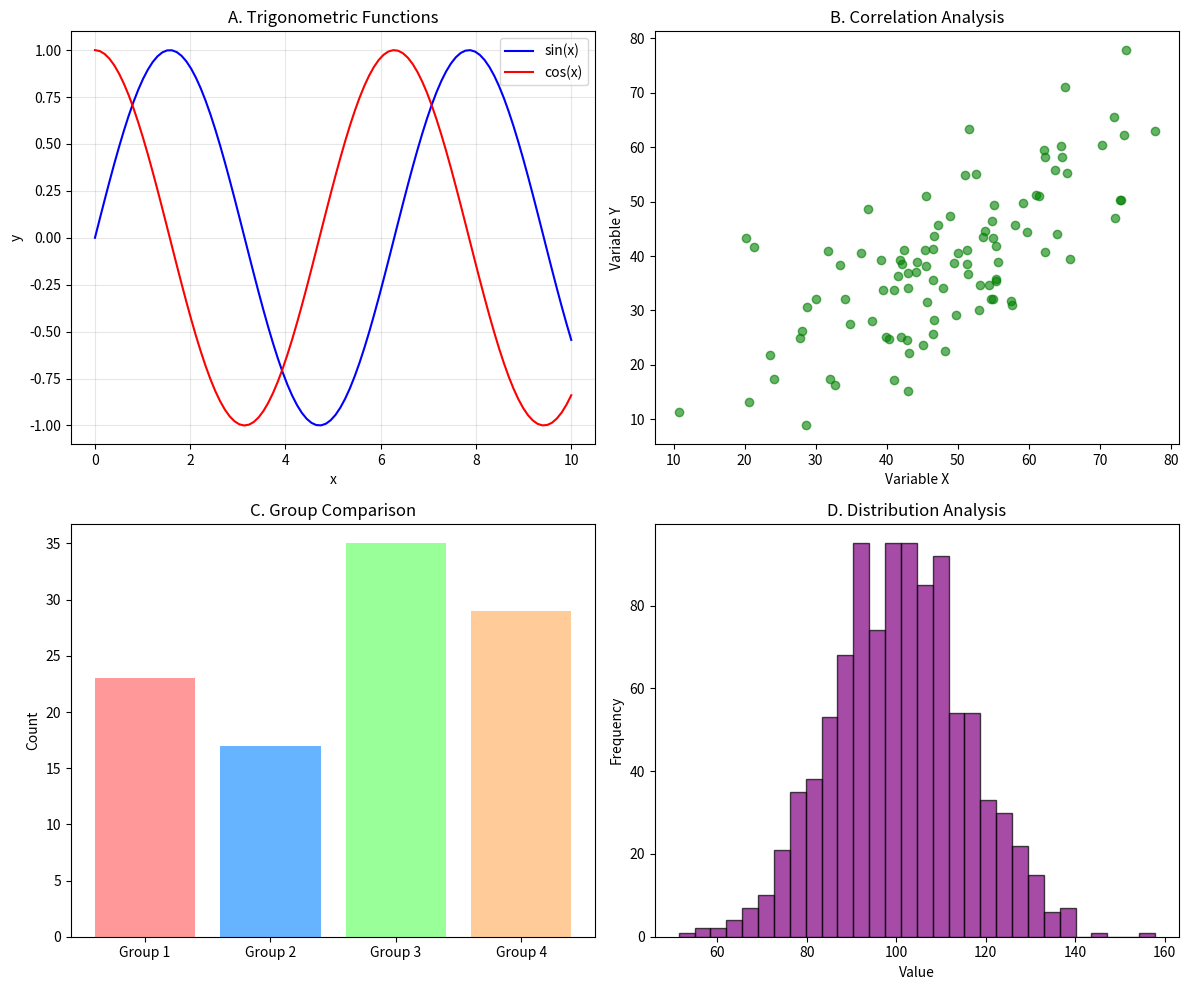

Generate this figure with matplotlib: (Note: this script raises an exception after producing the figure.)
#!/usr/bin/env python3
"""
Multi-panel figure for writing guide example.
"""

import matplotlib.pyplot as plt
import numpy as np

# Create multi-panel figure
fig, ((ax1, ax2), (ax3, ax4)) = plt.subplots(2, 2, figsize=(12, 10))

# Panel A: Line plot
x = np.linspace(0, 10, 100)
y1 = np.sin(x)
y2 = np.cos(x)
ax1.plot(x, y1, label="sin(x)", color="blue")
ax1.plot(x, y2, label="cos(x)", color="red")
ax1.set_title("A. Trigonometric Functions")
ax1.set_xlabel("x")
ax1.set_ylabel("y")
ax1.legend()
ax1.grid(True, alpha=0.3)

# Panel B: Scatter plot
np.random.seed(42)
x2 = np.random.normal(50, 15, 100)
y2 = x2 * 0.8 + np.random.normal(0, 10, 100)
ax2.scatter(x2, y2, alpha=0.6, color="green")
ax2.set_title("B. Correlation Analysis")
ax2.set_xlabel("Variable X")
ax2.set_ylabel("Variable Y")

# Panel C: Bar chart
categories = ["Group 1", "Group 2", "Group 3", "Group 4"]
values = [23, 17, 35, 29]
ax3.bar(categories, values, color=["#ff9999", "#66b3ff", "#99ff99", "#ffcc99"])
ax3.set_title("C. Group Comparison")
ax3.set_ylabel("Count")

# Panel D: Histogram
data = np.random.normal(100, 15, 1000)
ax4.hist(data, bins=30, alpha=0.7, color="purple", edgecolor="black")
ax4.set_title("D. Distribution Analysis")
ax4.set_xlabel("Value")
ax4.set_ylabel("Frequency")

plt.tight_layout()
plt.savefig("docs/guides/FIGURES/multi_panel.pdf", dpi=300, bbox_inches="tight")
plt.savefig("docs/guides/FIGURES/multi_panel.png", dpi=300, bbox_inches="tight")

print("Multi-panel figure generated")
